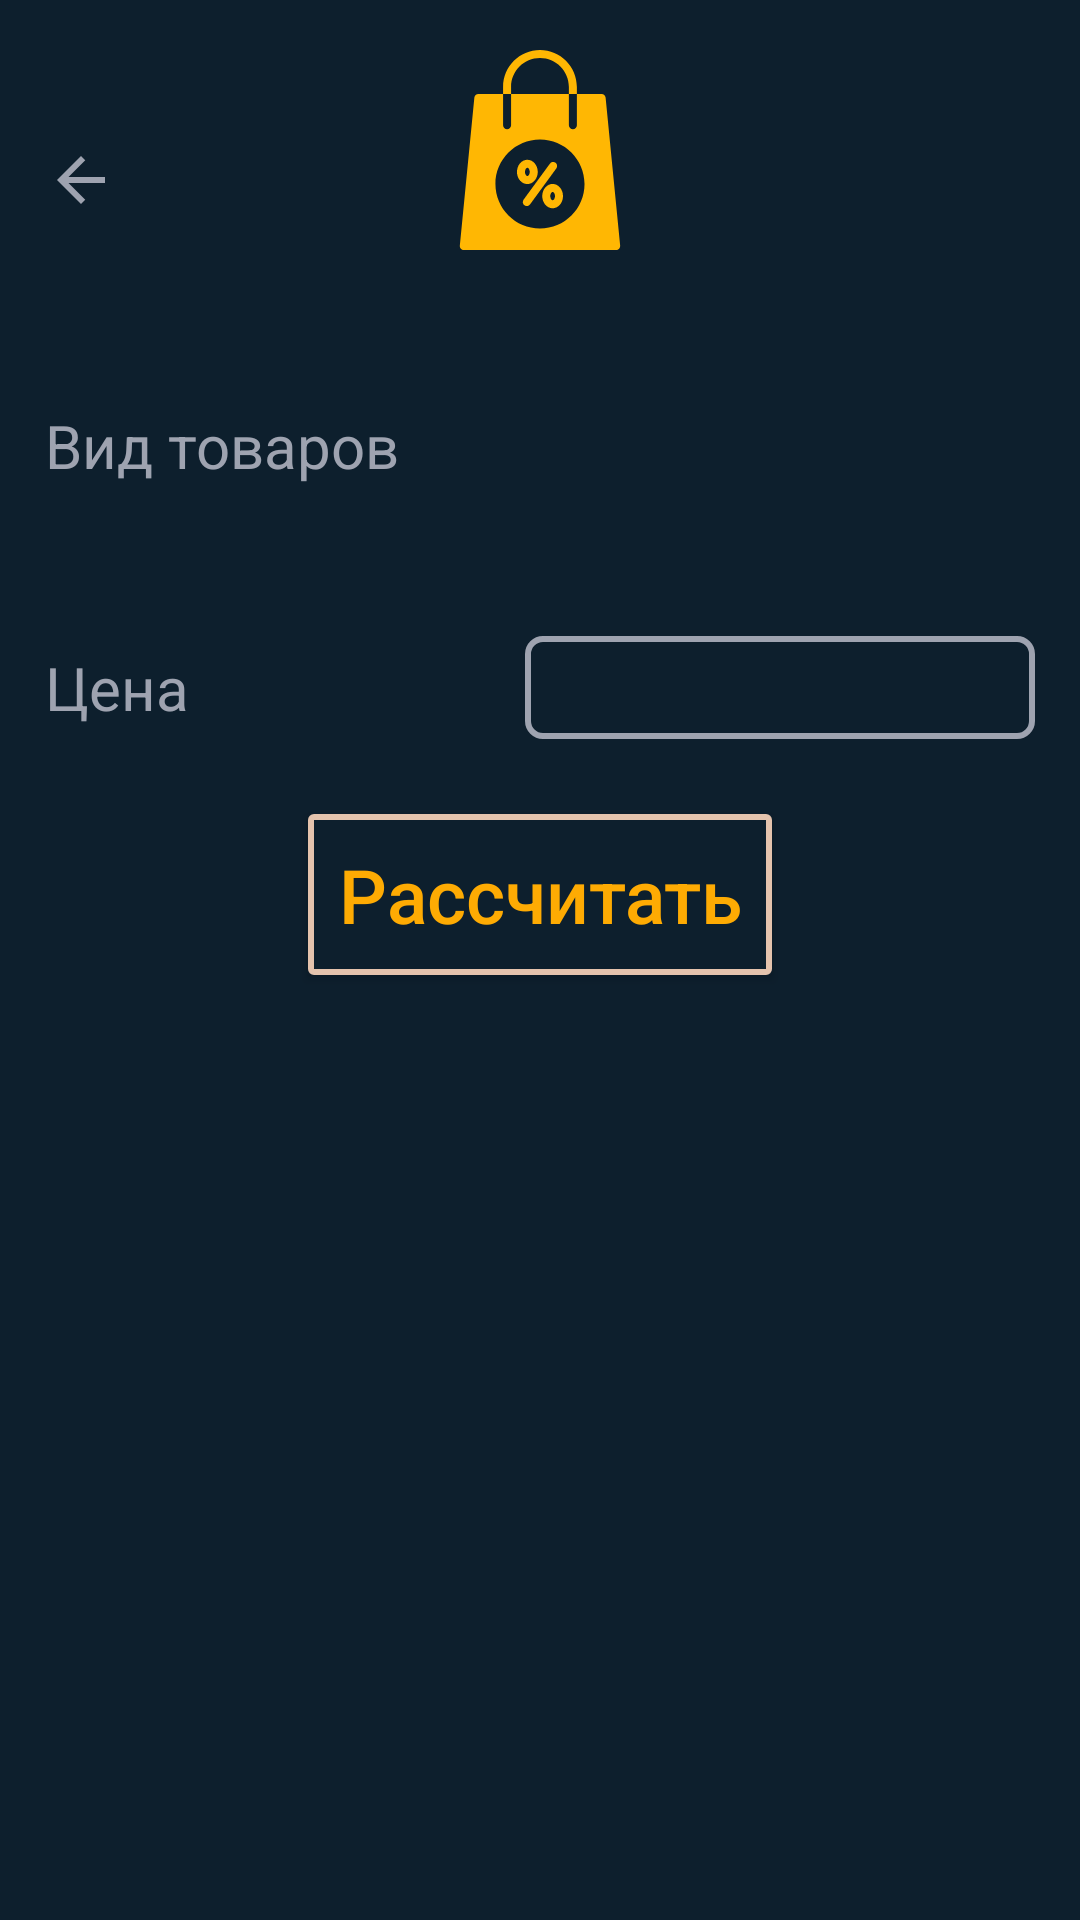

This screen was rendered from an Android layout file. Write that file and the resources it references.
<!-- AndroidManifest.xml: application theme Theme.TaxCalculator -->
<!-- res/layout/activity_nds.xml -->
<?xml version="1.0" encoding="utf-8"?>
<LinearLayout xmlns:android="http://schemas.android.com/apk/res/android"
    xmlns:app="http://schemas.android.com/apk/res-auto"
    xmlns:tools="http://schemas.android.com/tools"
    android:layout_width="match_parent"
    android:layout_height="match_parent"
    android:background="@color/rich_black"
    android:orientation="vertical"
    android:gravity="center_horizontal"
    tools:context=".taxes.nds_activity">


    <androidx.coordinatorlayout.widget.CoordinatorLayout
        android:id="@+id/RL1"
        android:layout_height="wrap_content"
        android:layout_width="match_parent"
        >
        <ImageButton
            android:id="@+id/back_to_SSA"
            android:layout_margin="15dp"
            android:layout_gravity="center_vertical"
            android:layout_width="wrap_content"
            android:layout_height="wrap_content"
            android:src="@drawable/baseline_arrow_back_hovered"
            android:background="@null"

            />
        <ImageView
            android:layout_gravity="center"
            android:layout_width="wrap_content"
            android:layout_height="wrap_content"
            android:layout_marginStart="10dp"
            android:layout_marginTop="10dp"
            android:layout_marginEnd="10dp"
            android:layout_marginBottom="10dp"
            android:src="@drawable/bag" />


    </androidx.coordinatorlayout.widget.CoordinatorLayout>

    <LinearLayout
        android:layout_margin="5dp"
        android:layout_height="wrap_content"
        android:layout_width="match_parent"
        android:orientation="vertical">

        <TextView
            android:layout_width="wrap_content"
            android:layout_height="wrap_content"
            android:textColor="@color/cadet_gray"
            android:text="@string/type_of_goods"
            android:textSize="20sp"
            android:layout_margin="10dp"/>
        <Spinner
            android:background="@drawable/frame"
            android:layout_margin="10dp"
            android:id="@+id/spinner_type_of_goods"
            android:gravity="center_vertical"
            android:layout_width="370dp"
            android:layout_height="wrap_content"
            />

    </LinearLayout>


    <androidx.coordinatorlayout.widget.CoordinatorLayout
        android:layout_margin="5dp"
        android:layout_height="wrap_content"
        android:layout_width="match_parent"
        android:orientation="vertical">

        <TextView
            android:layout_gravity="center_vertical|start"
            android:layout_width="wrap_content"
            android:layout_height="wrap_content"
            android:textColor="@color/cadet_gray"
            android:text="@string/price"
            android:textSize="20sp"
            android:layout_margin="10dp"/>
        <EditText
            android:padding="5dp"
            android:textColor="@color/cadet_gray"
            android:layout_gravity="center_vertical|end"
            android:layout_margin="10dp"
            android:background="@drawable/frame"
            android:id="@+id/price_of_goods_ET"
            android:layout_width="170dp"
            android:inputType="numberSigned"
            android:layout_height="wrap_content"
            />

    </androidx.coordinatorlayout.widget.CoordinatorLayout>

    <Button
        android:layout_margin="10dp"
        android:id="@+id/calc_NDS"
        android:layout_height="wrap_content"
        android:layout_width="wrap_content"
        android:textColor="@color/golden"
        android:textSize="25sp"
        android:background="@drawable/frame_thin_et"
        android:inputType="text"
        android:padding="10dp"
        android:text="@string/calculate"/>
    

    <LinearLayout
        android:layout_height="wrap_content"
        android:layout_width="match_parent"
        android:orientation="horizontal"
        android:gravity="center">
        <TextView
            android:padding="10dp"
            android:layout_margin="10dp"
            android:id="@+id/TV_NDS_tax"
            android:layout_width="wrap_content"
            android:layout_height="wrap_content"
            android:textColor="@color/cadet_gray"

            android:background="@drawable/frame"
            android:textSize="25sp"
            android:text=""
            android:visibility="invisible"
            />
        <ImageButton
            android:layout_marginStart="5dp"
            android:id="@+id/add_to_history_NDS"
            android:layout_width="wrap_content"
            android:layout_height="wrap_content"
            android:src="@drawable/baseline_add_24"
            android:visibility="invisible"
            android:tooltipText=""
            android:background="@null"/>
    </LinearLayout>

</LinearLayout>
<!-- resources referenced by this layout -->
<resources>
  <color name="cadet_gray">#9ea3b0</color>
  <color name="golden">#feab03</color>
  <color name="rich_black">#0d1f2d</color>
  <!-- drawable baseline_add_24 (drawable) -->
  <vector android:height="24dp" android:tint="#A2DC3D"
      android:viewportHeight="24" android:viewportWidth="24"
      android:width="24dp" xmlns:android="http://schemas.android.com/apk/res/android">
      <path android:fillColor="@android:color/white" android:pathData="M19,13h-6v6h-2v-6H5v-2h6V5h2v6h6v2z"/>
  </vector>
  <!-- drawable baseline_arrow_back_hovered (drawable) -->
  <selector xmlns:android="http://schemas.android.com/apk/res/android">
      <item android:drawable="@drawable/baseline_arrow_back_24" android:state_hovered="true" />
      <item android:drawable="@drawable/baseline_arrow_back_24_cg" />
  </selector>
  <!-- drawable frame (drawable) -->
  <?xml version="1.0" encoding="utf-8"?>
  <shape xmlns:android="http://schemas.android.com/apk/res/android">
      <solid android:color="@color/rich_black" />
      <stroke
          android:width="2dp"
          android:color="@color/cadet_gray" />
      <corners android:radius="5dp" />
  </shape>
  <!-- drawable frame_thin_et (drawable) -->
  <?xml version="1.0" encoding="utf-8"?>
  <shape xmlns:android="http://schemas.android.com/apk/res/android">
      <solid android:color="@color/rich_black" /> 
      <stroke
          android:width="2dp"
          android:color="@color/desert_sand" />
      <corners android:radius="1dp" />
  </shape>
  <string name="calculate">Рассчитать</string>
  <string name="price">Цена</string>
  <string name="type_of_goods">Вид товаров</string>
  <style name="Theme.TaxCalculator" parent="Base.Theme.TaxCalculator" />
  <!-- drawable baseline_arrow_back_24 (drawable) -->
  <vector android:autoMirrored="true" android:height="24dp"
      android:tint="#FFB703" android:viewportHeight="24"
      android:viewportWidth="24" android:width="24dp" xmlns:android="http://schemas.android.com/apk/res/android">
      <path android:fillColor="@android:color/white" android:pathData="M20,11H7.83l5.59,-5.59L12,4l-8,8 8,8 1.41,-1.41L7.83,13H20v-2z"/>
  </vector>
  <!-- drawable baseline_arrow_back_24_cg (drawable) -->
  <vector android:autoMirrored="true" android:height="24dp"
      android:tint="#9EA3B0" android:viewportHeight="24"
      android:viewportWidth="24" android:width="24dp" xmlns:android="http://schemas.android.com/apk/res/android">
      <path android:fillColor="@android:color/white" android:pathData="M20,11H7.83l5.59,-5.59L12,4l-8,8 8,8 1.41,-1.41L7.83,13H20v-2z"/>
  </vector>
  <color name="desert_sand">#e4c3ad</color>
  <style name="Base.Theme.TaxCalculator" parent="Theme.AppCompat.Light.NoActionBar">
          
          
      </style>
</resources>
